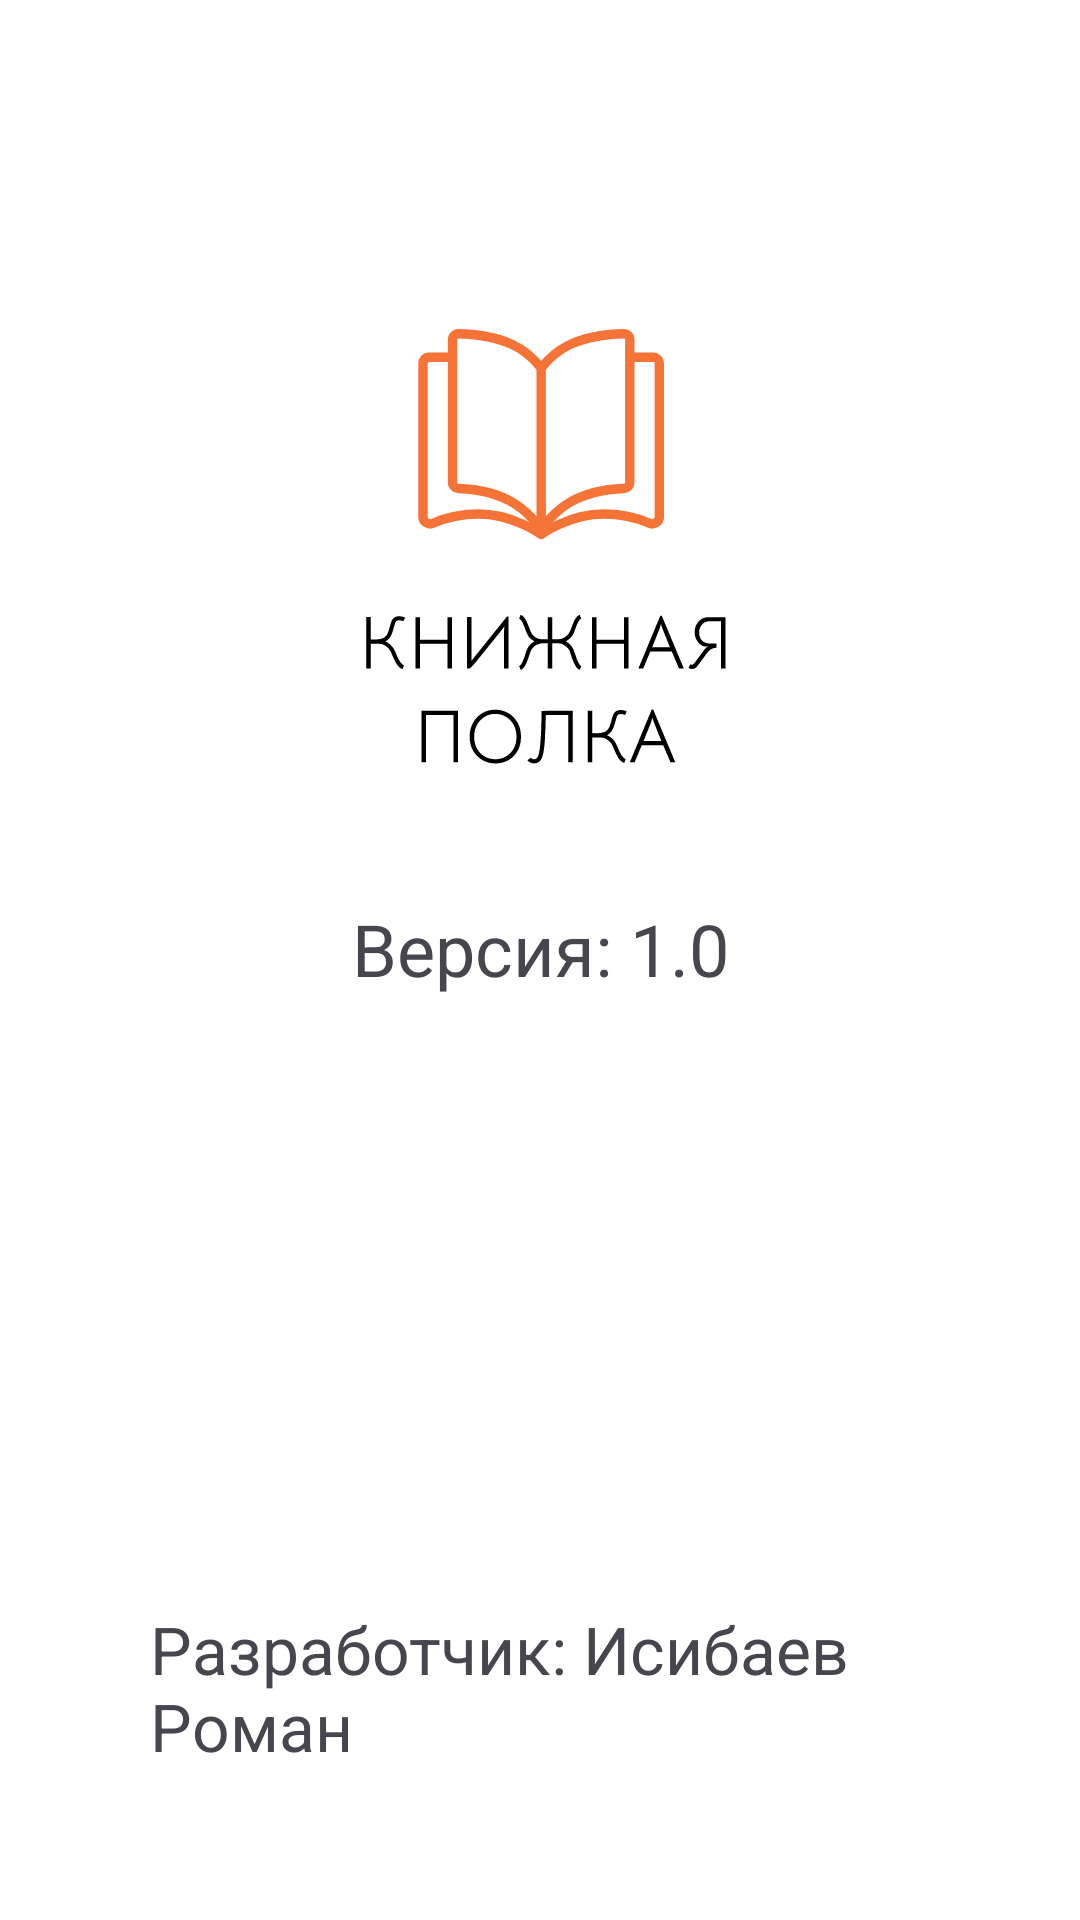

Android layout source for this screen:
<!-- AndroidManifest.xml: application theme Theme.Bookshelf -->
<!-- res/layout/fragment_about.xml -->
<?xml version="1.0" encoding="utf-8"?>
<androidx.constraintlayout.widget.ConstraintLayout xmlns:android="http://schemas.android.com/apk/res/android"
    xmlns:tools="http://schemas.android.com/tools"
    android:layout_width="match_parent"
    xmlns:app="http://schemas.android.com/apk/res-auto"
    android:layout_height="match_parent"
    tools:context=".AboutFragment"
    android:padding="50dp"
    android:background="@color/white">

    <ImageView
        android:id="@+id/iv_logo"
        android:layout_width="200dp"
        android:layout_height="200dp"
        android:src="@drawable/ic_logo_full"
        android:layout_marginTop="40dp"
        app:layout_constraintStart_toStartOf="parent"
        app:layout_constraintTop_toTopOf="parent"
        app:layout_constraintEnd_toEndOf="parent"/>

    <TextView
        android:id="@+id/tv_version"
        android:layout_width="wrap_content"
        android:layout_height="wrap_content"
        android:text="Версия: 1.0"
        android:textSize="24sp"
        android:layout_marginTop="10dp"
        app:layout_constraintStart_toStartOf="parent"
        app:layout_constraintEnd_toEndOf="parent"
        app:layout_constraintTop_toBottomOf="@id/iv_logo"/>

    <TextView
        android:id="@+id/tv_developer"
        android:layout_width="wrap_content"
        android:layout_height="wrap_content"
        android:text="Разработчик: Исибаев Роман"
        android:textSize="22sp"
        app:layout_constraintStart_toStartOf="parent"
        app:layout_constraintEnd_toEndOf="parent"
        app:layout_constraintBottom_toBottomOf="parent"/>

</androidx.constraintlayout.widget.ConstraintLayout>
<!-- resources referenced by this layout -->
<resources>
  <color name="white">#FFFFFFFF</color>
  <!-- drawable ic_logo_full: vector/xml drawable (drawable, 9331 chars, omitted) -->
  <style name="Theme.Bookshelf" parent="Base.Theme.Bookshelf" />
  <style name="Base.Theme.Bookshelf" parent="Theme.Material3.Light.NoActionBar">
      </style>
</resources>
